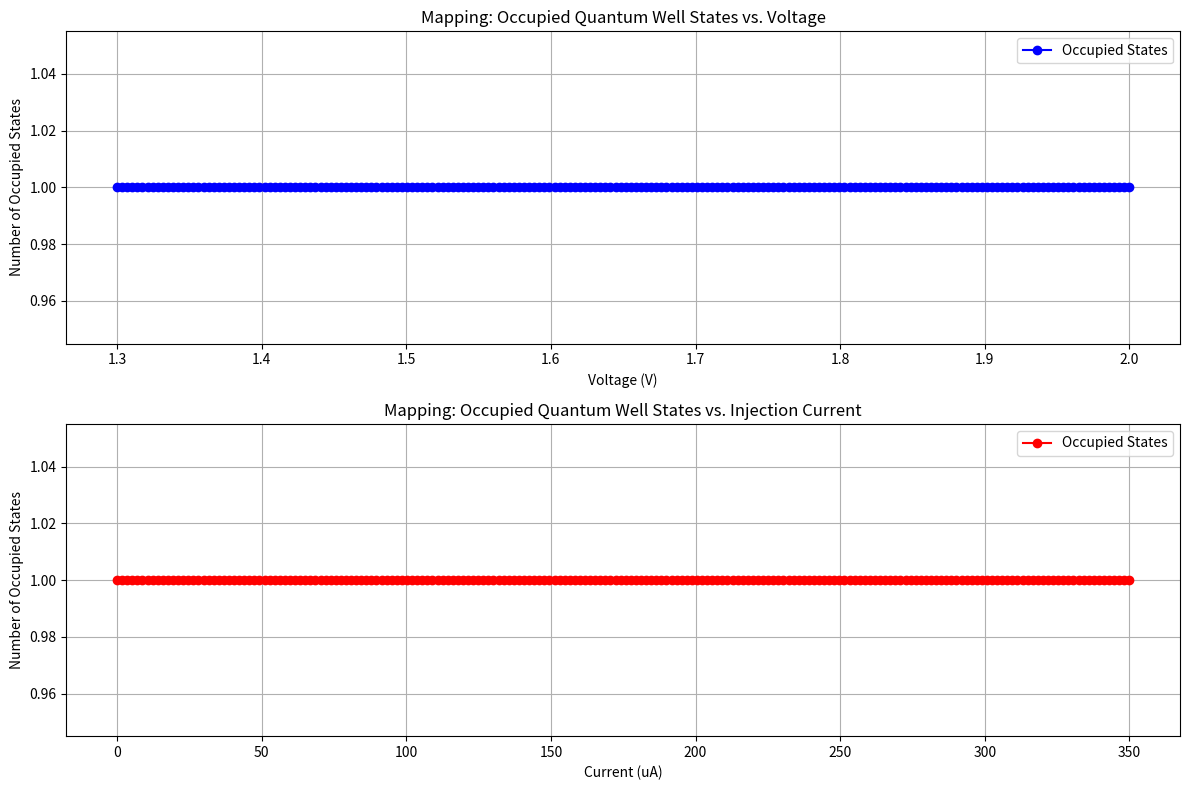

The matplotlib source for this figure:
import numpy as np
import matplotlib.pyplot as plt
import pandas as pd

# =============================================================================
# 1. Quantum Well and Material Parameters
# =============================================================================
L = 1e-9                   # Quantum well width (1 nm)
m0 = 9.10938356e-31        # Electron rest mass (kg)
m_e_eff = 0.067 * m0       # Conduction electron effective mass (e.g., GaAs)
hbar = 1.0545718e-34       # Reduced Planck's constant (J·s)

# Number of quantum states to compute
n_max = 10

# Calculate the conduction-band subband energies (in Joules) for an infinite square well:
# E_n = (n^2 * π^2 * ℏ^2) / (2 * m_e_eff * L^2)
n_values = np.arange(1, n_max + 1)
E_n = (n_values**2) * (np.pi**2 * hbar**2) / (2 * m_e_eff * L**2)  # in Joules
E_n_eV = E_n / 1.60218e-19  # Convert energy to electron volts (eV)

print("Conduction-Band Subband Energies (in eV):")
for n, E_val in zip(n_values, E_n_eV):
    print(f"  n = {n:2d}: {E_val:.3f} eV")

# =============================================================================
# 2. Mapping Voltage (or Injection Current) to the Number of Occupied States
# =============================================================================

# Define the voltage range for the simulation.
# We assume a threshold voltage V_th below which the laser does not operate.
V_th = 1.3    # Threshold voltage in volts
V_max = 2.0   # Maximum applied voltage (V)
N_points = 200
V_range = np.linspace(V_th, V_max, N_points)

# Define a mapping between voltage and the electron quasi-Fermi level.
# Assume a simple linear relation:
#    E_F = E_1 + α (V - V_th)
# where E_1 is the energy of the first subband and α is a scaling parameter.
alpha = 0.1 * 1.60218e-19  # 0.1 eV per Volt (converted to Joules per V)
E1 = E_n[0]               # Energy of the first subband (in Joules)
E_F = E1 + alpha * (V_range - V_th)  # Quasi-Fermi level in Joules
E_F_eV = E_F / 1.60218e-19         # Convert E_F to eV

# For each voltage value, count the number of conduction subband states
# that are below the quasi-Fermi level (i.e., considered occupied).
num_occupied_states = [np.sum(E_n <= EF) for EF in E_F]

# Map voltage to current by assuming a linear relation
# I = I0 * (V - V_th)
I0 = 500  # Scaling factor: 500 µA per Volt above threshold (arbitrary choice)
I_range = I0 * (V_range - V_th)  # Current in microamps (µA)

# Build a table (DataFrame) of the computed data
data = {
    "Voltage (V)": V_range,
    "Current (uA)": I_range,
    "Quasi-Fermi E (eV)": E_F_eV,
    "Occupied States": num_occupied_states
}
df = pd.DataFrame(data)
print("\nSample of the mapping data (first 10 rows):")
print(df.head(10))

# =============================================================================
# 3. Plotting the Results
# =============================================================================
plt.figure(figsize=(12, 8))

# Subplot 1: Number of Occupied States vs Voltage
plt.subplot(2, 1, 1)
plt.plot(V_range, num_occupied_states, 'bo-', label="Occupied States")
plt.xlabel("Voltage (V)")
plt.ylabel("Number of Occupied States")
plt.title("Mapping: Occupied Quantum Well States vs. Voltage")
plt.grid(True)
plt.legend()

# Subplot 2: Number of Occupied States vs. Current
plt.subplot(2, 1, 2)
plt.plot(I_range, num_occupied_states, 'ro-', label="Occupied States")
plt.xlabel("Current (uA)")
plt.ylabel("Number of Occupied States")
plt.title("Mapping: Occupied Quantum Well States vs. Injection Current")
plt.grid(True)
plt.legend()

plt.tight_layout()
plt.show()
